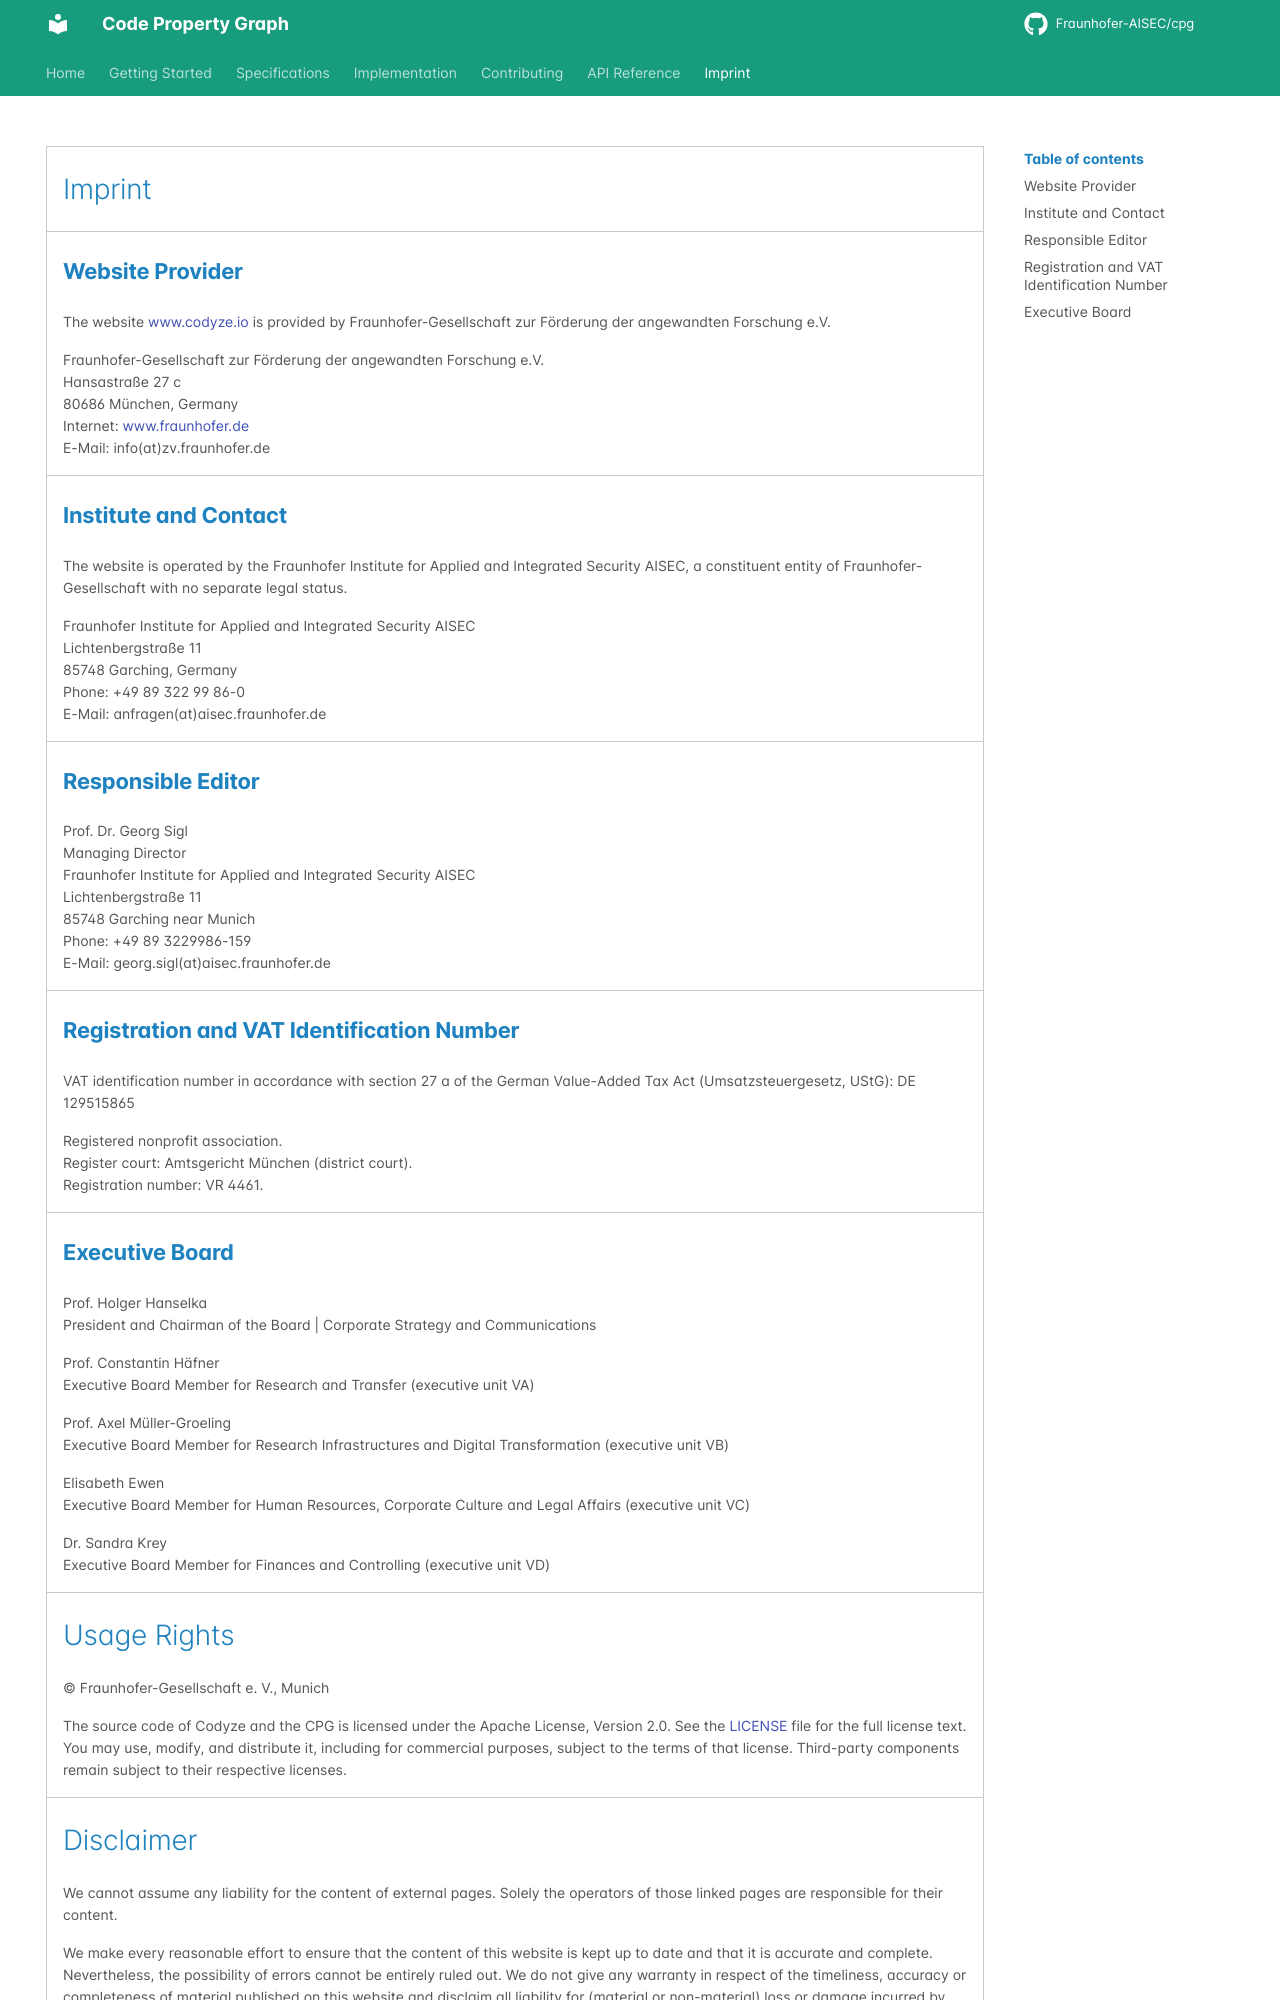

repository: Fraunhofer-AISEC/cpg · page: imprint/index.html · generator: mkdocs

---
title: "Imprint"
linkTitle: "Imprint"
weight: 20
no_list: false
menu:
  main:
    weight: 20
hide:
  - navigation
description: >
    The CPG library is a language-agnostic graph representation of source code.
---

# Imprint

## Website Provider
The website www.codyze.io is provided by Fraunhofer-Gesellschaft zur Förderung der angewandten Forschung e.V.

Fraunhofer-Gesellschaft zur Förderung der angewandten Forschung e.V.<br />
Hansastraße 27 c<br />
80686 München, Germany<br />
Internet: [www.fraunhofer.de](https://www.fraunhofer.de/)<br />
E-Mail: info(at)zv.fraunhofer.de

## Institute and Contact
The website is operated by the Fraunhofer Institute for Applied and Integrated Security AISEC, a constituent entity of Fraunhofer-Gesellschaft with no separate legal status.

Fraunhofer Institute for Applied and Integrated Security AISEC<br />
Lichtenbergstraße 11<br />
85748 Garching, Germany<br />
Phone: +49 89 322 99 86-0<br />
E-Mail: anfragen(at)aisec.fraunhofer.de

## Responsible Editor
Prof. Dr. Georg Sigl<br />
Managing Director<br />
Fraunhofer Institute for Applied and Integrated Security AISEC<br />
Lichtenbergstraße 11<br />
85748 Garching near Munich<br />
Phone: +49 89 3229986-159<br />
E-Mail: georg.sigl(at)aisec.fraunhofer.de

## Registration and VAT Identification Number
VAT identification number in accordance with section 27 a of the German Value-Added Tax Act (Umsatzsteuergesetz, UStG): DE 129515865

Registered nonprofit association.<br />
Register court: Amtsgericht München (district court).<br />
Registration number: VR 4461.<br />

## Executive Board
Prof. Holger Hanselka<br />
President and Chairman of the Board | Corporate Strategy and Communications

Prof. Constantin Häfner<br />
Executive Board Member for Research and Transfer (executive unit VA)

Prof. Axel Müller-Groeling<br />
Executive Board Member for Research Infrastructures and Digital Transformation (executive unit VB)

Elisabeth Ewen<br />
Executive Board Member for Human Resources, Corporate Culture and Legal Affairs (executive unit VC)

Dr. Sandra Krey<br />
Executive Board Member for Finances and Controlling (executive unit VD) 


# Usage Rights
© Fraunhofer-Gesellschaft e. V., Munich

The source code of Codyze and the CPG is licensed under the Apache License, Version 2.0. See the [LICENSE](https://github.com/fraunhofer-aisec/codyze/blob/main/LICENSE) file for the full license text.
You may use, modify, and distribute it, including for commercial purposes, subject to the terms of that license. Third-party components remain subject to their respective licenses.
